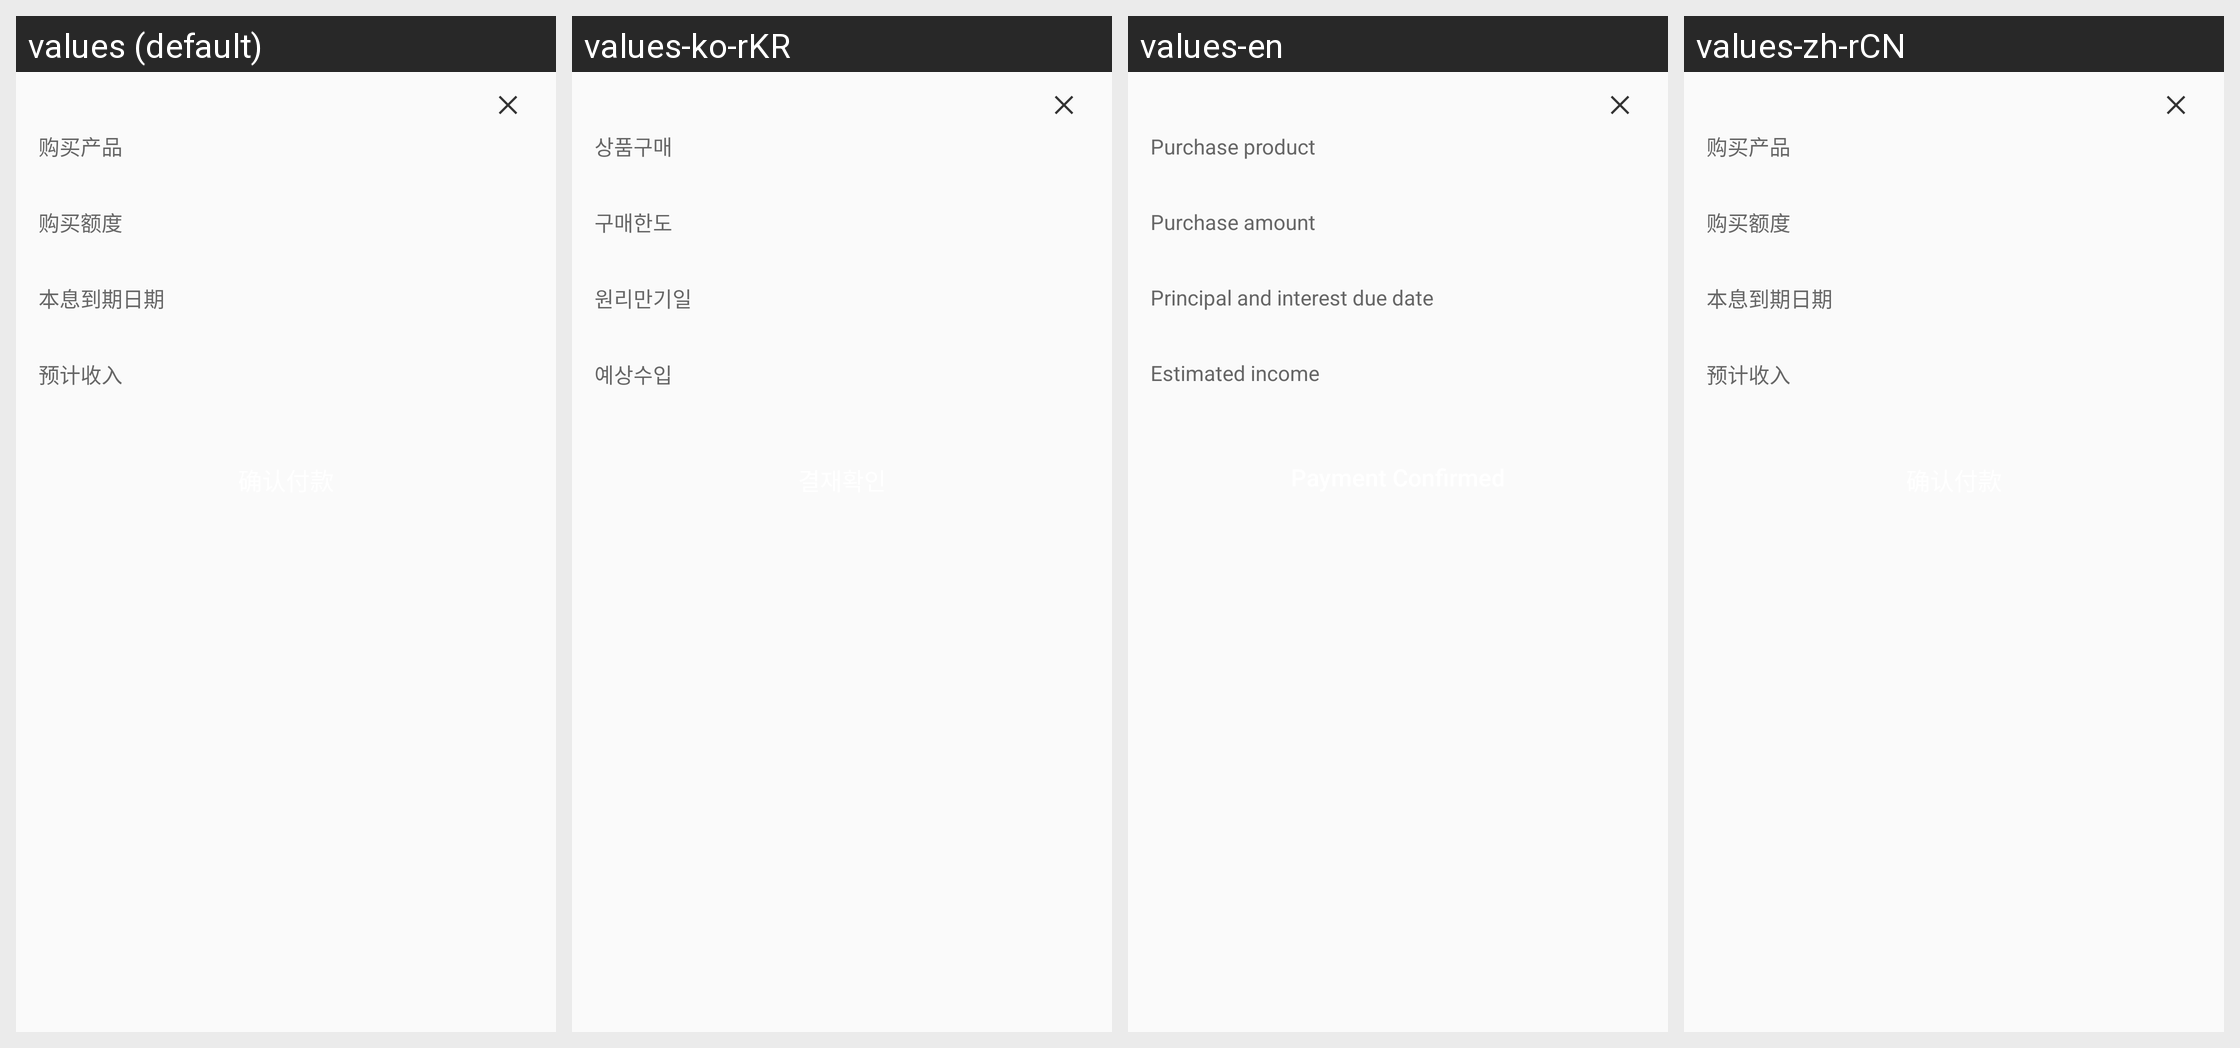

The Android screen above is rendered under several locales of the same app. Produce the string resources it draws, with the default and per-locale values.
Android screen res/layout/dialog_money_product_buy_confirm_2.xml rendered under 4 locales, left to right: values (default), values-ko-rKR, values-en, values-zh-rCN. Device: Nexus 5 (rendered at 1080×1920; each locale shown at half size, 540×960, under a caption strip naming it); theme AppTheme.NoActionBar.
Other locales in the repository, not shown: values-zh-rHK, values-zh-rTW.
Strings drawn on this screen, with the default value and each locale's value (text and hints the layout hard-codes, and strings that could not be matched under every locale, appear in the picture but are not listed):

buy_product_name
  values: 购买产品
  values-ko-rKR: 상품구매
  values-en: Purchase product
  values-zh-rCN: 购买产品

buy_product_count
  values: 购买额度
  values-ko-rKR: 구매한도
  values-en: Purchase amount
  values-zh-rCN: 购买额度

buy_product_income_date
  values: 本息到期日期
  values-ko-rKR: 원리만기일
  values-en: Principal and interest due date
  values-zh-rCN: 本息到期日期

buy_product_get_income
  values: 预计收入
  values-ko-rKR: 예상수입
  values-en: Estimated income
  values-zh-rCN: 预计收入
